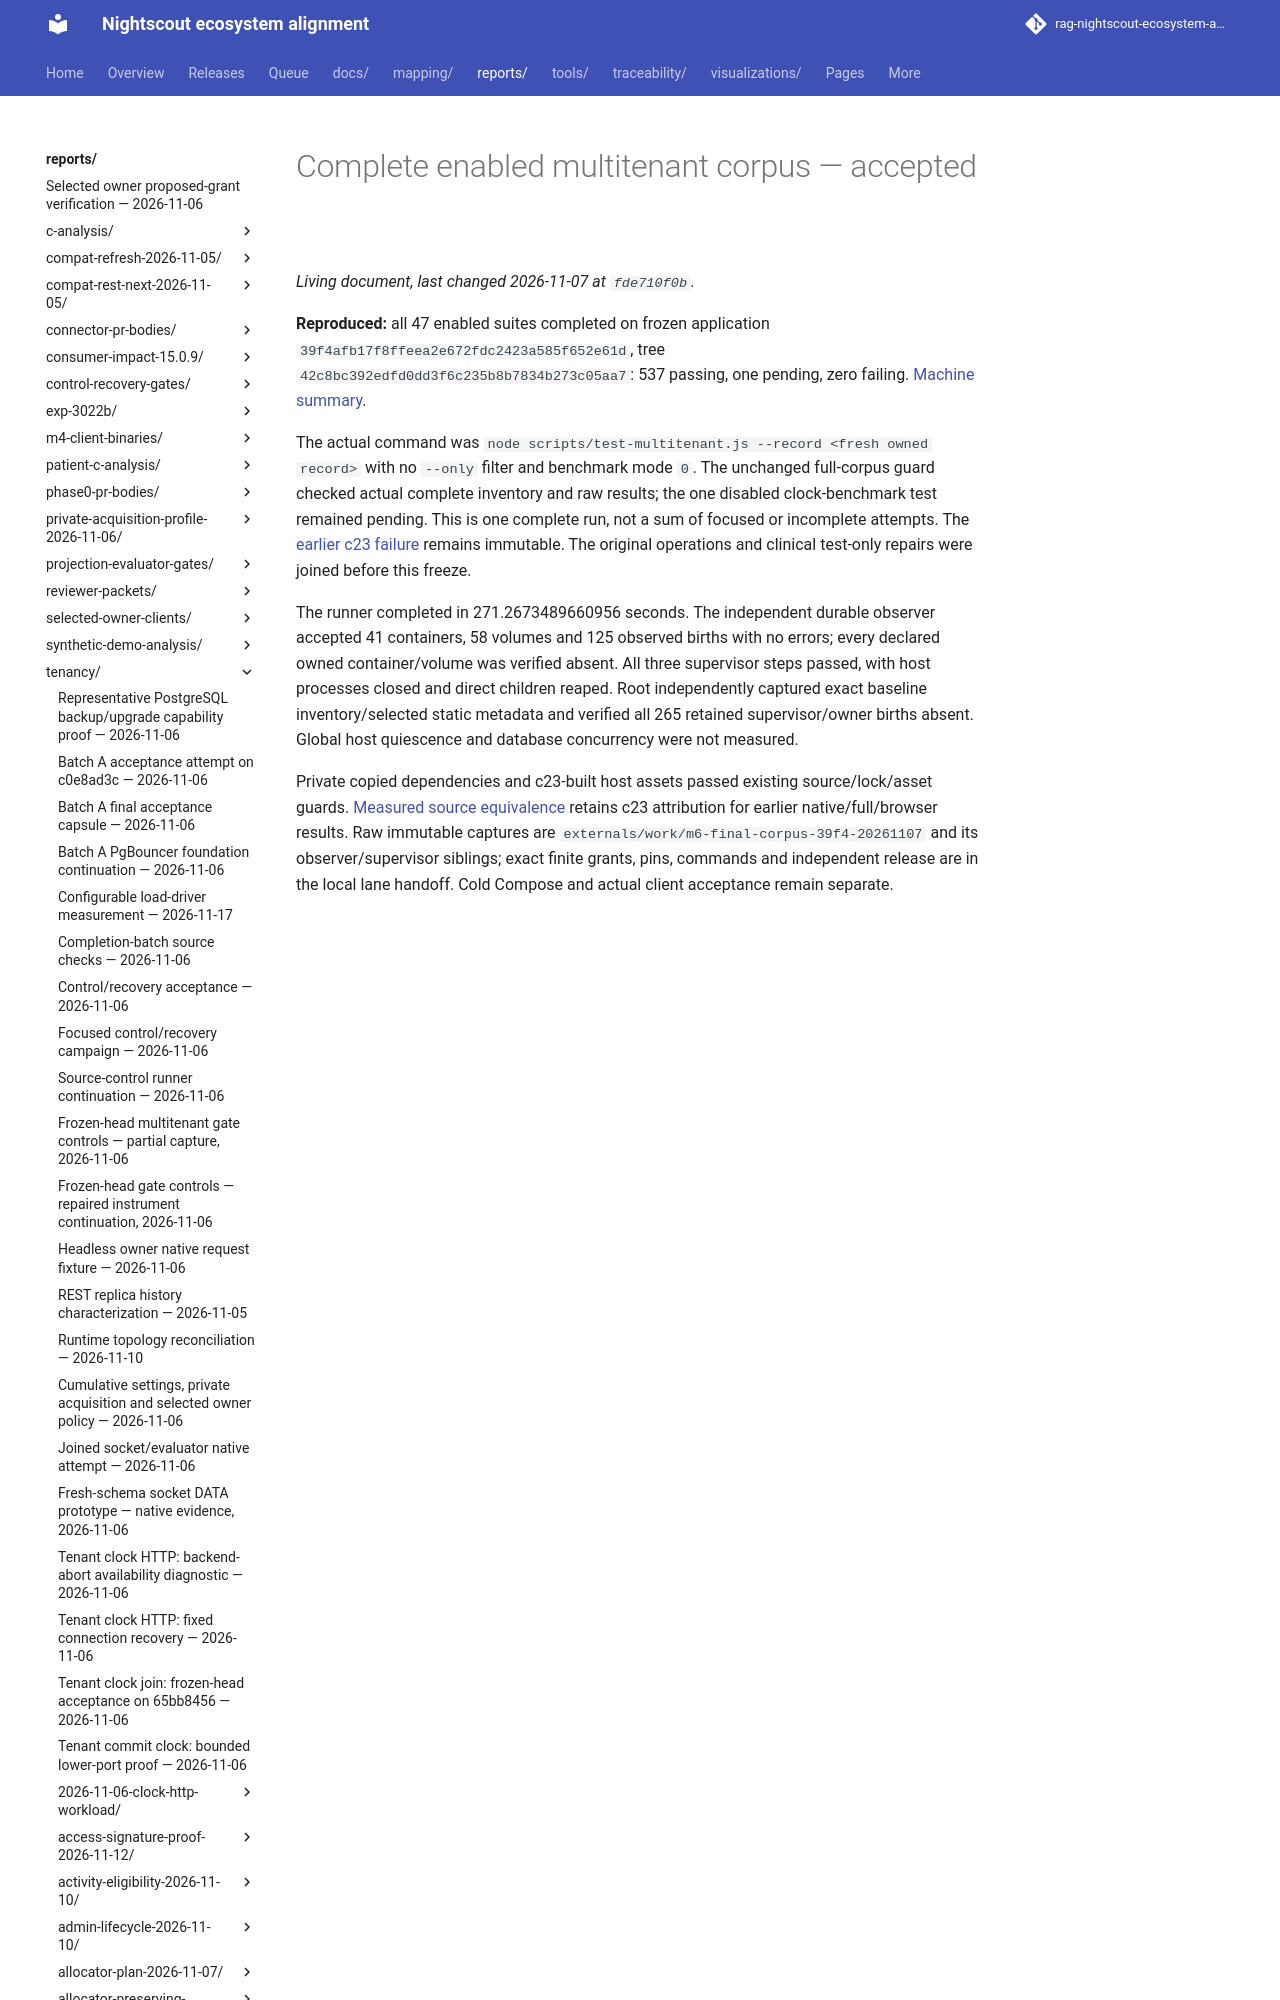

repository: bewest/rag-nightscout-ecosystem-alignment · page: reports/tenancy/operation-window-acceptance-2026-11-07/39f4-corpus-accepted/index.html · generator: mkdocs

# Complete enabled multitenant corpus — accepted

**Reproduced:** all 47 enabled suites completed on frozen application `39f4afb17f8ffeea2e672fdc2423a585f652e61d`, tree `42c8bc392edfd0dd3f6c235b8b7834b273c05aa7`: 537 passing, one pending, zero failing. [Machine summary](summary.json).
